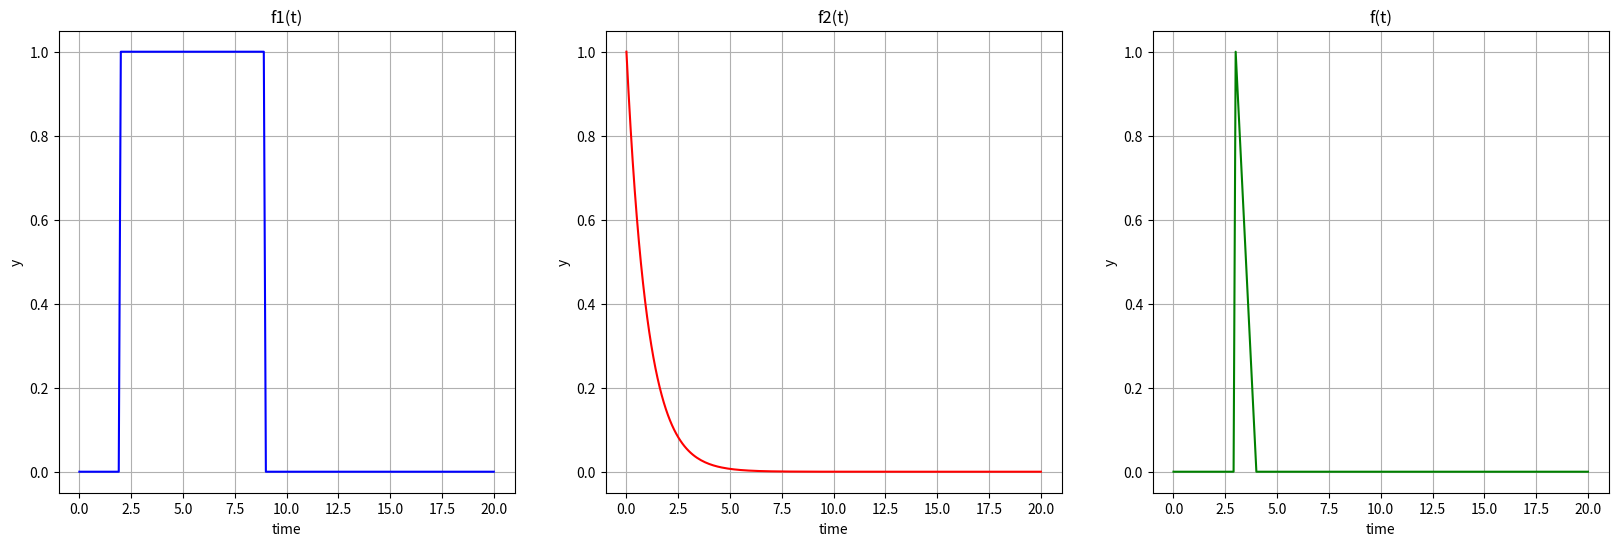
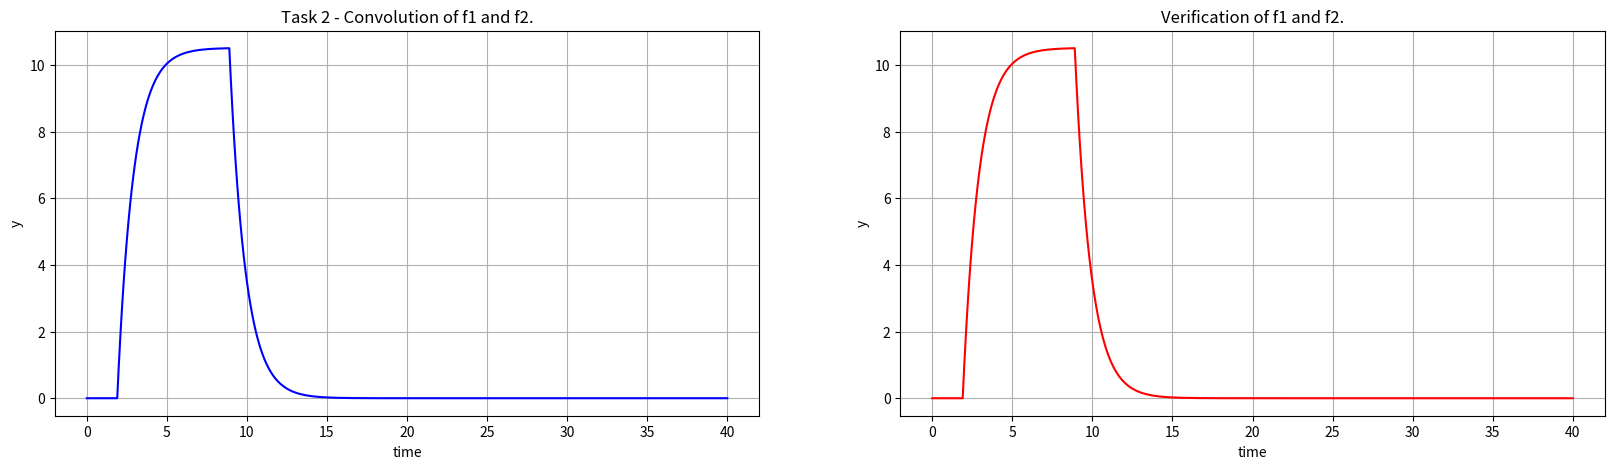
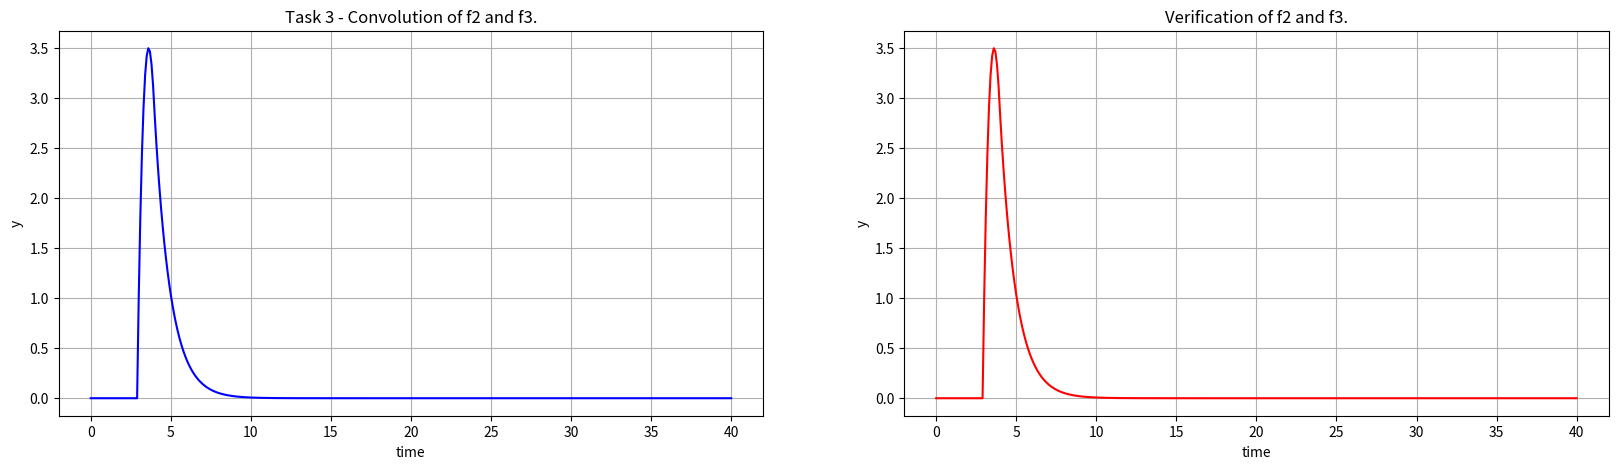
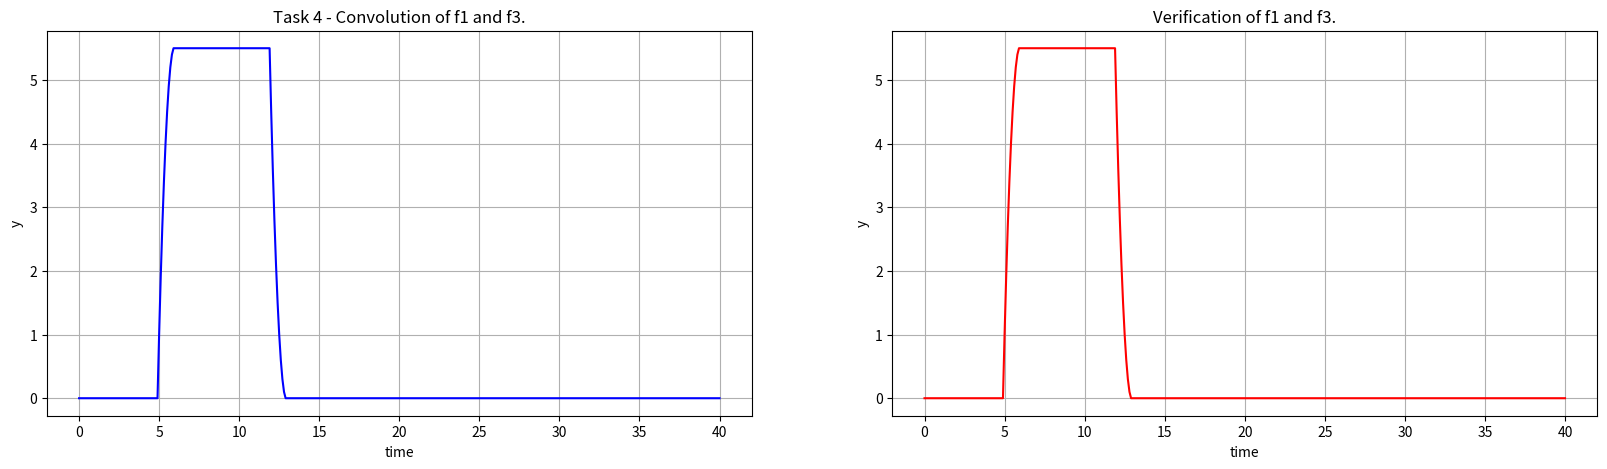

Write the Python code that produced these figures, in order.
# ###############################################################
#                                                               #
# Dean Johnson                                                  #
# ECE351                                                        #
# Lab 3                                                         #
# 2/8/2022                                                      #
#                                                               #        
#                                                               #
#################################################################

#Initial code from previous lab with ramp and step functions as well as import scipy and math
import math
import numpy as np
import matplotlib.pyplot as plt
import scipy.signal as sig
steps = 1e-2 # Define step size
t = np . arange (0 , 20 + steps , steps ) # Add a step size to make sure the
                                         # plot includes 5.0. Since np. arange () only
                                         # goes up to , but doesn ’t include the
                                         # value of the second argument
#Ramp function
t = np.arange(0, 10 + .1, .1)
def ramp(t):
    y = np.zeros(t.shape)
    
    for i in range(len(t)):
        if t[i] < 0:
            y[i] = 0
        else:
            y[i] = t[i]
    return y

y = ramp(t)

#Step Function
t = np.arange(0, 10 + steps, steps)
def step(t):
    y = np.zeros(t.shape)
    
    for i in range(len(t)):
        if t[i] < 0:
            y[i] = 0
        else:
            y[i] = 1
    return y

y = step(t)
######## Part 1 #########

#Task 1 

#f1(t)=u(t-2)-u(t-9)
t = np . arange (0 , 20 + steps , steps )
def f1(t):
    y=step(t-2)-step(t-9)
    return y 
a = f1(t)


#f2(t) =(e^-t)*u(t)
def f2(t):
    y=np.exp(-t)*step(t)
    return y 
b=f2(t) 



#f3(t) = r(t-2)[u(t-2)-u(t-3)]+r(4-t)[u(t-3)-u(t-4)]
def f3(t):
    y = ramp(t-2)*(step(t-2)-step(t-2))+ramp(4-t)*(step(t-3)-step(t-4)) 
    return y 
c=f3(t) 

steps = .1
t = np.arange(0,20+steps,steps)

a = f1(t)
b = f2(t)
c = f3(t)

myFigSize = (20,6)
plt.figure(figsize=myFigSize)

plt.subplot(1,3,1)
plt.plot(t,a,'b')
plt.grid(True)
plt.xlabel('time')
plt.ylabel('y')
plt.title('f1(t)')

plt.subplot(1,3,2)
plt.plot(t,b,'r')
plt.grid(True)
plt.xlabel('time')
plt.ylabel('y')
plt.title('f2(t)')

plt.subplot(1,3,3)
plt.plot(t,c, 'g')
plt.grid(True)
plt.xlabel('time')
plt.ylabel('y')
plt.title('f(t)')
plt.show()

###### Part 2 ####
#Task 1 - user defined convolution function

def convolve(f,h):
    len_f = np.size(f) #size of forcing function
    len_h = np.size(h) #size of impulse response
    
    #since functions share a commmon start the total length is 1 les than the sum

    sum = np.zeros(len_f+len_h - 1)
    
    for i in np.arange(len_f):         #at given time in forcing function
        for j in np.arange(len_h):     #at same time in impulse function
            sum[i+j] = sum[i+j] + f[i]*h[j]   #the total sum of previous time with the current time
    return sum

#setting the range
steps = .1
t = np.arange(0,20+steps,steps)
NN = len(t)
tExtended = np.arange(0, 2*t[NN-1]+steps, steps)

a = f1(t)
b = f2(t)
c = f3(t)

#Task 2 - convolution of f1 and f2
conv1 = convolve(a,b)
#verification using scipy.signal.convolve()
verify1 = sig.convolve(a,b)

myFigSize = (20,5)
plt.figure(figsize=myFigSize)
plt.subplot(1,2,1)
plt.plot(tExtended,conv1,'b')
plt.grid(True)
plt.xlabel('time')
plt.ylabel('y')
plt.title('Task 2 - Convolution of f1 and f2.')

plt.subplot(1,2,2)
plt.plot(tExtended,verify1,'r')
plt.grid(True)
plt.xlabel('time')
plt.ylabel('y')
plt.title('Verification of f1 and f2.')

#Task 3
conv2 = convolve(b,c)
#verification using scipy.signal.convolve()
verify2 = sig.convolve(b,c)

myFigSize = (20,5)
plt.figure(figsize=myFigSize)
plt.subplot(1,2,1)
plt.plot(tExtended,conv2,'b')
plt.grid(True)
plt.xlabel('time')
plt.ylabel('y')
plt.title('Task 3 - Convolution of f2 and f3.')

plt.subplot(1,2,2)
plt.plot(tExtended,verify2,'r')
plt.grid(True)
plt.xlabel('time')
plt.ylabel('y')
plt.title('Verification of f2 and f3.')

#Task 4
conv3 = convolve(a,c)

#verification using scipy.signal.convolve()
verify3 = sig.convolve(a,c)

myFigSize = (20,5)
plt.figure(figsize=myFigSize)
plt.subplot(1,2,1)
plt.plot(tExtended,conv3,'b')
plt.grid(True)
plt.xlabel('time')
plt.ylabel('y')
plt.title('Task 4 - Convolution of f1 and f3.')

plt.subplot(1,2,2)
plt.plot(tExtended,verify3,'r')
plt.grid(True)
plt.xlabel('time')
plt.ylabel('y')
plt.title('Verification of f1 and f3.')